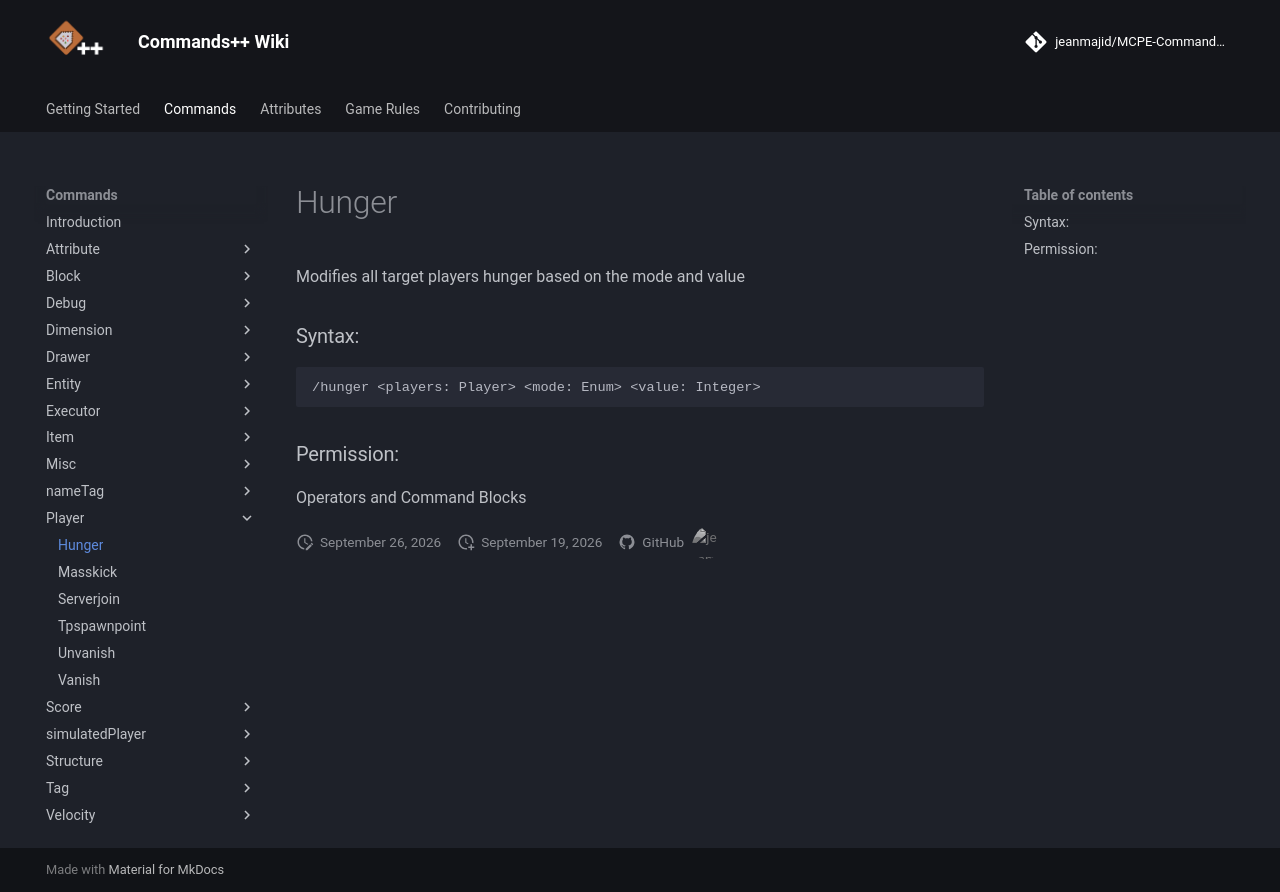

repository: jeanmajid/MCPE-Commands-plus-plus · page: commands/player/hunger/index.html · generator: mkdocs

<!-- AUTO GENERATED DO NOT TOUCH ANYTHING UNDERNEATH -->

Modifies all target players hunger based on the mode and value

### Syntax:

```
/hunger <players: Player> <mode: Enum> <value: Integer>
```

### Permission:

Operators and Command Blocks

<!-- AUTO GENERATED DO NOT TOUCH ANYTHING ABOVE -->
